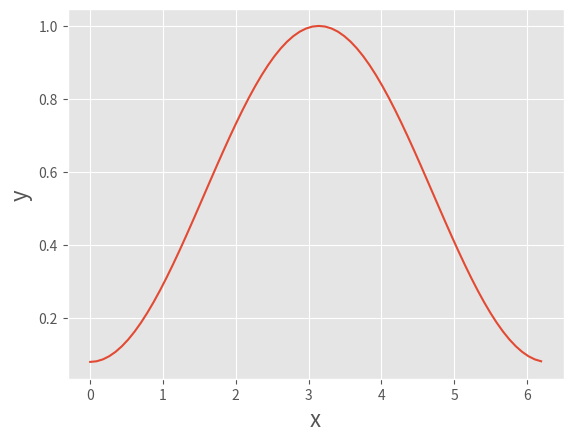

Source code (Python):
import numpy as np
import matplotlib.pyplot as plt

pi = np.pi
SPLNUM = 36

# フィギュアを設定
fig = plt.figure()

# グリッド線を表示
plt.style.use("ggplot")

# グラフ描画領域を追加
ax = fig.add_subplot(111)

ax.set_xlabel("x", fontsize = 16)
ax.set_ylabel("y", fontsize = 16)

x = np.arange(0, 2*pi, pi/SPLNUM)

y = 0.54-0.46*np.cos(x)

ax.plot(x, y, label = "y = hamming(x)")
